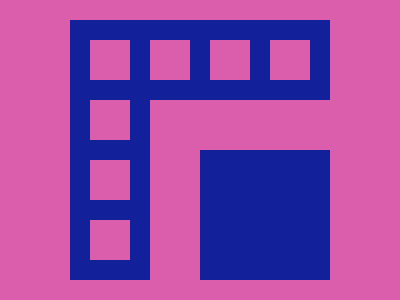

Write a web page that renders exactly this picture using CSS.

<div a>
  <div x>
    <div x>
      <div x>
        <div z>
          <div y>
            <div y>
              <div w></div>
            </div>
          </div>
        </div>
      </div>
    </div>
  </div>
</div>
<style>
  *{background:#DB5EAD;position:absolute;}
  div {
    width: 40px;
    height: 40px;
    outline: solid 22q #12219A;
  }
  [a] {
    left: 82px;
    top: 32px;
  }
  [x] {
    left: 60px;
  }
  [z] {
    left: -180px;
    top: 60px;
  }
  [y] {
    top: 60px;
  }
  [w] {
    width: 90px;
    height: 90px;
    background:#12219A;
    left: 130px;
    top: -50px
  }
</style>

<!-- minified (272 char)
 
<div a><div x><div x><div x><div z><div y><div y><div w><style>*{background:#db5ead;position:absolute}div{width:40;height:40;outline:solid 22q #12219a}[a]{left:82;top:32}[x]{left:60}[z]{left:-180;top:60}[y]{top:60}[w]{width:90;height:90;background:#12219a;left:130;top:-50

-->